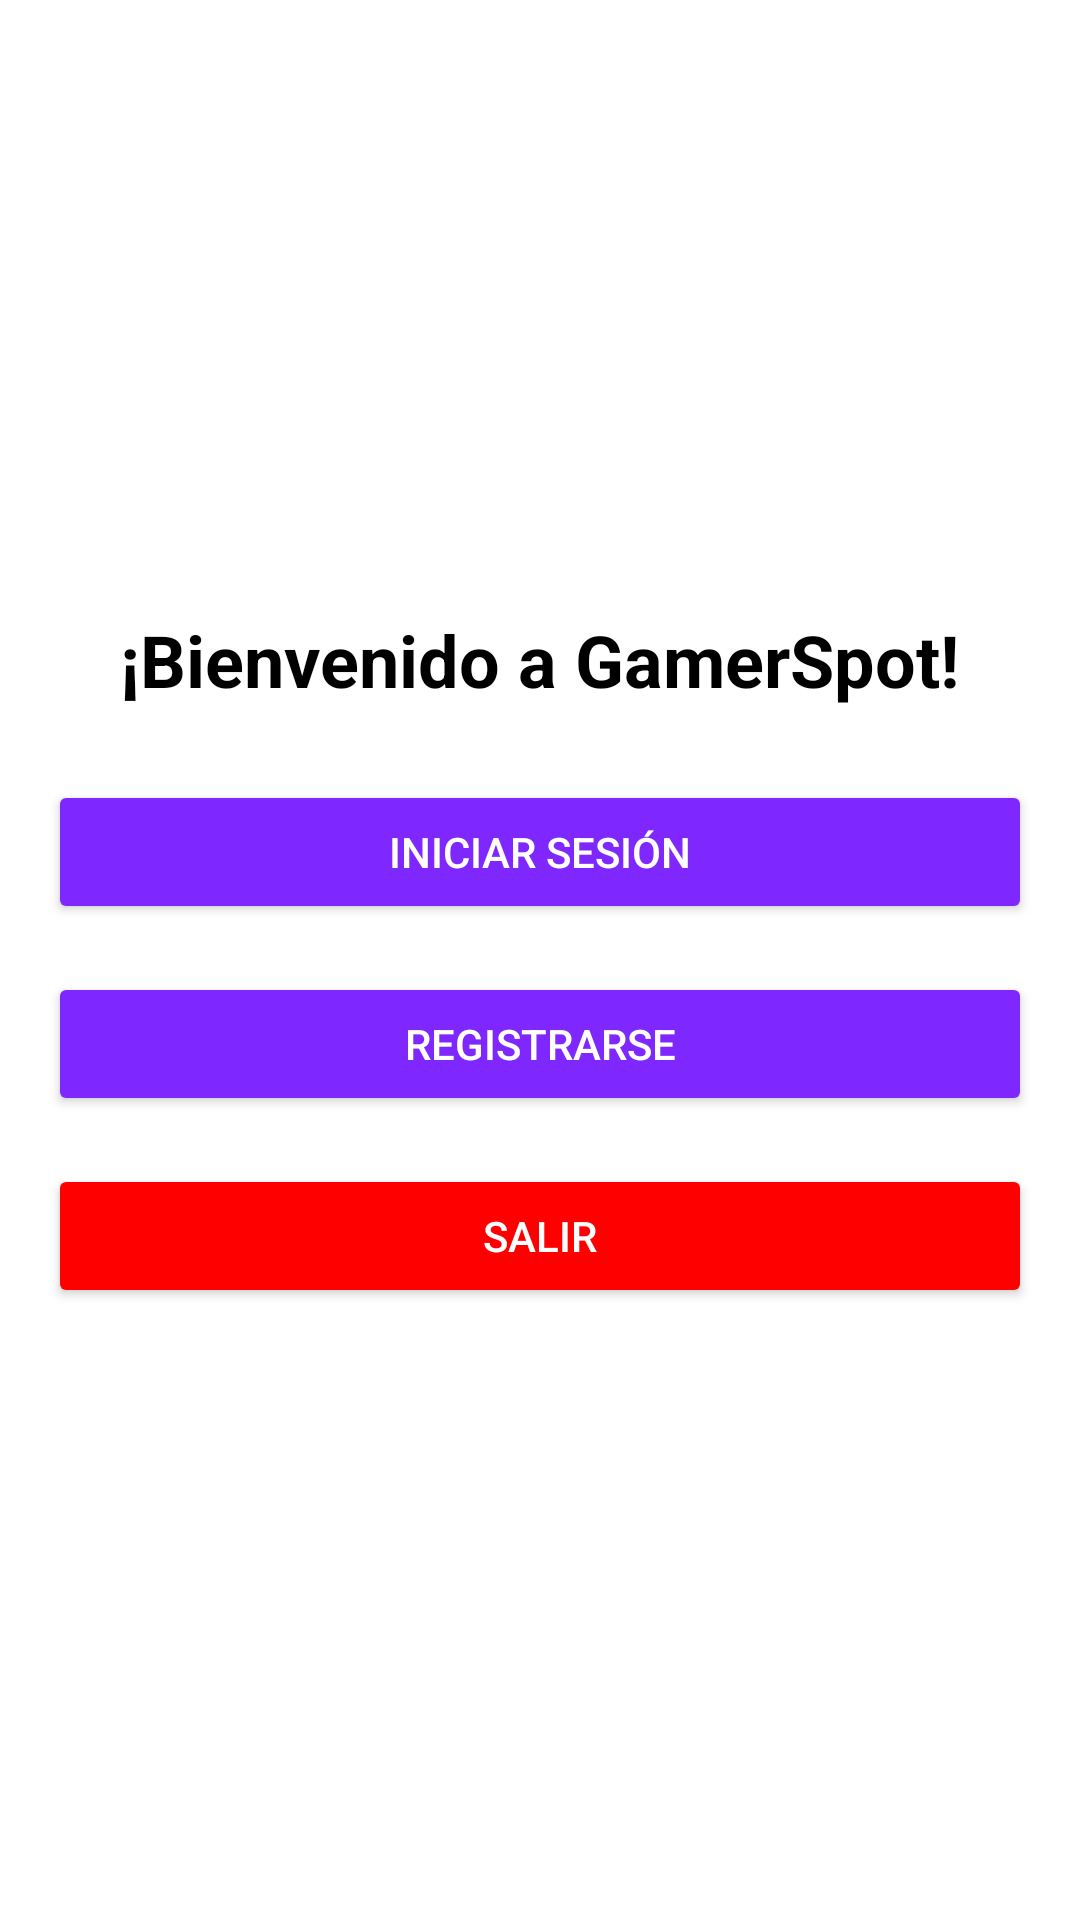

The Android layout XML behind this screen, and the referenced resources:
<!-- AndroidManifest.xml: application theme Theme.GamerSpotV2 -->
<!-- res/layout/activity_inicio.xml -->
<?xml version="1.0" encoding="utf-8"?>
<LinearLayout
    xmlns:android="http://schemas.android.com/apk/res/android"
    android:layout_width="match_parent"
    android:layout_height="match_parent"
    android:orientation="vertical"
    android:gravity="center"
    android:padding="16dp"
    android:background="@color/white">

    
    <TextView
        android:id="@+id/txtWelcome"
        android:layout_width="wrap_content"
        android:layout_height="wrap_content"
        android:text="¡Bienvenido a GamerSpot!"
        android:textSize="24sp"
        android:textStyle="bold"
        android:gravity="center"
        android:textColor="@color/black"
        android:layout_marginBottom="24dp"/>

    
    <Button
        android:id="@+id/btnLogin"
        android:layout_width="match_parent"
        android:layout_height="wrap_content"
        android:text="Iniciar Sesión"
        android:layout_marginBottom="16dp"
        android:backgroundTint="@color/purple_500"
        android:textColor="@color/white"/>

    
    <Button
        android:id="@+id/btnRegistro"
        android:layout_width="match_parent"
        android:layout_height="wrap_content"
        android:text="Registrarse"
        android:layout_marginBottom="16dp"
        android:backgroundTint="@color/purple_500"
        android:textColor="@color/white"/>

    
    <Button
        android:id="@+id/btnSalir"
        android:layout_width="match_parent"
        android:layout_height="wrap_content"
        android:text="Salir"
        android:backgroundTint="@color/red"
        android:textColor="@color/white"/>

</LinearLayout>
<!-- resources referenced by this layout -->
<resources>
  <color name="black">#FF000000</color>
  <color name="purple_500">#7F27FF</color>
  <color name="red">#FF0000</color>
  <color name="white">#FFFFFFFF</color>
  <style name="Theme.GamerSpotV2" parent="Base.Theme.GamerSpotV2" />
  <style name="Base.Theme.GamerSpotV2" parent="Theme.Material3.DayNight.NoActionBar">
          
          
      </style>
</resources>
